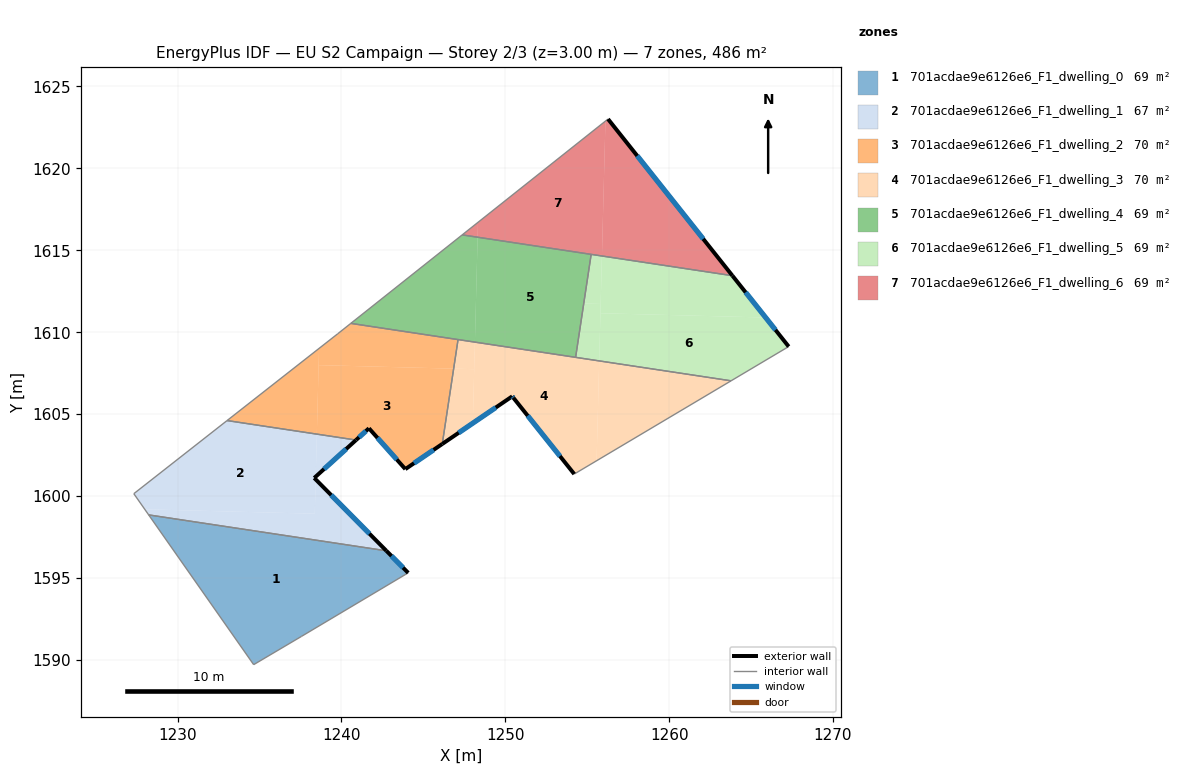
=== STOREY PLAN SPEC (per zone: floor XY polygon, exterior-wall plan segments, windows/doors) ===
zone 1: 701acdae9e6126e6_F1_dwelling_0  (69.4 m²)
  floor: (1242.74, 1596.66) (1244.07, 1595.31) (1237.55, 1591.43) (1234.64, 1589.71) (1228.23, 1598.85)
  exterior wall: (1244.07, 1595.31) – (1242.74, 1596.66)  [1.9 m]
    window: (1243.76, 1595.63) – (1243.05, 1596.34)  [1.6 m²]
  interior walls: 4
zone 2: 701acdae9e6126e6_F1_dwelling_1  (67.4 m²)
  floor: (1238.50, 1603.78) (1238.43, 1601.19) (1238.34, 1601.11) (1238.42, 1601.02) (1238.37, 1598.92) (1227.99, 1599.19) (1227.33, 1600.14) (1233.02, 1604.61)
  floor: (1238.42, 1601.02) (1242.74, 1596.66) (1228.23, 1598.85) (1227.99, 1599.19) (1238.37, 1598.92)
  floor: (1240.89, 1603.42) (1238.43, 1601.19) (1238.50, 1603.78)
  exterior wall: (1238.34, 1601.11) – (1240.89, 1603.42)  [3.4 m]
    window: (1238.94, 1601.65) – (1240.29, 1602.88)  [2.9 m²]
  exterior wall: (1242.74, 1596.66) – (1238.34, 1601.11)  [6.3 m]
    window: (1241.71, 1597.70) – (1239.37, 1600.06)  [5.3 m²]
  interior walls: 4
zone 3: 701acdae9e6126e6_F1_dwelling_2  (70.4 m²)
  floor: (1246.85, 1607.78) (1246.15, 1603.18) (1243.90, 1601.64) (1241.68, 1604.14) (1240.89, 1603.42) (1238.50, 1603.78) (1238.60, 1607.99)
  floor: (1238.63, 1609.01) (1238.50, 1603.78) (1233.02, 1604.61)
  floor: (1247.11, 1609.55) (1246.85, 1607.78) (1238.61, 1607.99) (1238.63, 1609.01) (1239.78, 1609.91) (1240.57, 1610.54)
  exterior wall: (1241.68, 1604.14) – (1243.90, 1601.64)  [3.3 m]
    window: (1242.20, 1603.55) – (1243.38, 1602.23)  [2.8 m²]
  exterior wall: (1240.89, 1603.42) – (1241.68, 1604.14)  [1.1 m]
    window: (1241.07, 1603.59) – (1241.49, 1603.97)  [0.9 m²]
  exterior wall: (1243.90, 1601.64) – (1246.15, 1603.18)  [2.7 m]
    window: (1244.43, 1602.01) – (1245.62, 1602.82)  [2.3 m²]
  interior walls: 5
zone 4: 701acdae9e6126e6_F1_dwelling_3  (70.4 m²)
  floor: (1255.73, 1608.25) (1255.57, 1602.16) (1254.21, 1601.34) (1250.49, 1606.00) (1250.42, 1606.09) (1248.01, 1604.45) (1248.14, 1609.39)
  floor: (1263.78, 1607.03) (1255.57, 1602.16) (1255.73, 1608.25)
  floor: (1248.14, 1609.39) (1248.10, 1607.74) (1246.85, 1607.78) (1247.11, 1609.55)
  floor: (1248.14, 1609.39) (1248.01, 1604.45) (1246.15, 1603.18) (1246.85, 1607.78) (1248.10, 1607.74)
  exterior wall: (1250.49, 1606.00) – (1254.21, 1601.34)  [6.0 m]
    window: (1251.36, 1604.90) – (1253.33, 1602.44)  [5.0 m²]
  exterior wall: (1250.42, 1606.09) – (1250.49, 1606.00)  [0.1 m]
    window: (1250.44, 1606.06) – (1250.48, 1606.02)  [0.1 m²]
  exterior wall: (1246.15, 1603.18) – (1250.42, 1606.09)  [5.2 m]
    window: (1247.15, 1603.86) – (1249.42, 1605.40)  [4.4 m²]
  interior walls: 4
zone 5: 701acdae9e6126e6_F1_dwelling_4  (69.4 m²)
  floor: (1248.31, 1615.80) (1248.14, 1609.40) (1240.57, 1610.54) (1247.37, 1615.94)
  floor: (1255.24, 1614.75) (1254.29, 1608.47) (1248.14, 1609.40) (1248.31, 1615.80)
  interior walls: 5
zone 6: 701acdae9e6126e6_F1_dwelling_5  (69.4 m²)
  floor: (1265.89, 1610.90) (1267.29, 1609.12) (1263.78, 1607.03) (1255.73, 1608.25) (1255.80, 1611.16)
  floor: (1263.86, 1613.45) (1265.89, 1610.90) (1255.80, 1611.16) (1255.89, 1614.65)
  floor: (1255.82, 1611.72) (1255.73, 1608.25) (1254.29, 1608.47) (1254.78, 1611.75)
  floor: (1255.89, 1614.65) (1255.82, 1611.72) (1254.78, 1611.75) (1255.24, 1614.75)
  exterior wall: (1267.29, 1609.12) – (1263.86, 1613.45)  [5.5 m]
    window: (1266.49, 1610.14) – (1264.67, 1612.43)  [4.7 m²]
  interior walls: 4
zone 7: 701acdae9e6126e6_F1_dwelling_6  (69.4 m²)
  floor: (1256.11, 1622.88) (1255.89, 1614.65) (1248.31, 1615.80) (1248.33, 1616.71)
  floor: (1256.27, 1623.01) (1263.86, 1613.45) (1255.89, 1614.65) (1256.11, 1622.88)
  floor: (1248.33, 1616.71) (1248.31, 1615.80) (1247.37, 1615.94)
  exterior wall: (1263.86, 1613.45) – (1256.27, 1623.01)  [12.2 m]
    window: (1262.08, 1615.69) – (1258.05, 1620.76)  [10.3 m²]
  interior walls: 3

=== DERIVED (storey summary) ===
Building: EU S2 Campaign
Storey: 2 of 3  (floor level z = 3.00 m)
Storey gross floor area: 485.7 m²
Zones on this storey: 7
  - 701acdae9e6126e6_F1_dwelling_0: floor 69.4 m²; exterior wall 1.9 m (5.7 m²); 1 window(s) 1.6 m²; WWR 28.1%
  - 701acdae9e6126e6_F1_dwelling_1: floor 67.4 m²; exterior wall 9.7 m (29.1 m²); 2 window(s) 8.2 m²; WWR 28.1%
  - 701acdae9e6126e6_F1_dwelling_2: floor 70.4 m²; exterior wall 7.1 m (21.4 m²); 3 window(s) 6.0 m²; WWR 28.1%
  - 701acdae9e6126e6_F1_dwelling_3: floor 70.4 m²; exterior wall 11.2 m (33.7 m²); 3 window(s) 9.5 m²; WWR 28.1%
  - 701acdae9e6126e6_F1_dwelling_4: floor 69.4 m²
  - 701acdae9e6126e6_F1_dwelling_5: floor 69.4 m²; exterior wall 5.5 m (16.6 m²); 1 window(s) 4.7 m²; WWR 28.1%
  - 701acdae9e6126e6_F1_dwelling_6: floor 69.4 m²; exterior wall 12.2 m (36.6 m²); 1 window(s) 10.3 m²; WWR 28.1%
Zone adjacency (shared interzone walls):
  - 701acdae9e6126e6_F1_dwelling_0 ↔ 701acdae9e6126e6_F1_dwelling_1
  - 701acdae9e6126e6_F1_dwelling_1 ↔ 701acdae9e6126e6_F1_dwelling_2
  - 701acdae9e6126e6_F1_dwelling_2 ↔ 701acdae9e6126e6_F1_dwelling_3
  - 701acdae9e6126e6_F1_dwelling_2 ↔ 701acdae9e6126e6_F1_dwelling_4
  - 701acdae9e6126e6_F1_dwelling_3 ↔ 701acdae9e6126e6_F1_dwelling_4
  - 701acdae9e6126e6_F1_dwelling_3 ↔ 701acdae9e6126e6_F1_dwelling_5
  - 701acdae9e6126e6_F1_dwelling_4 ↔ 701acdae9e6126e6_F1_dwelling_5
  - 701acdae9e6126e6_F1_dwelling_4 ↔ 701acdae9e6126e6_F1_dwelling_6
  - 701acdae9e6126e6_F1_dwelling_5 ↔ 701acdae9e6126e6_F1_dwelling_6